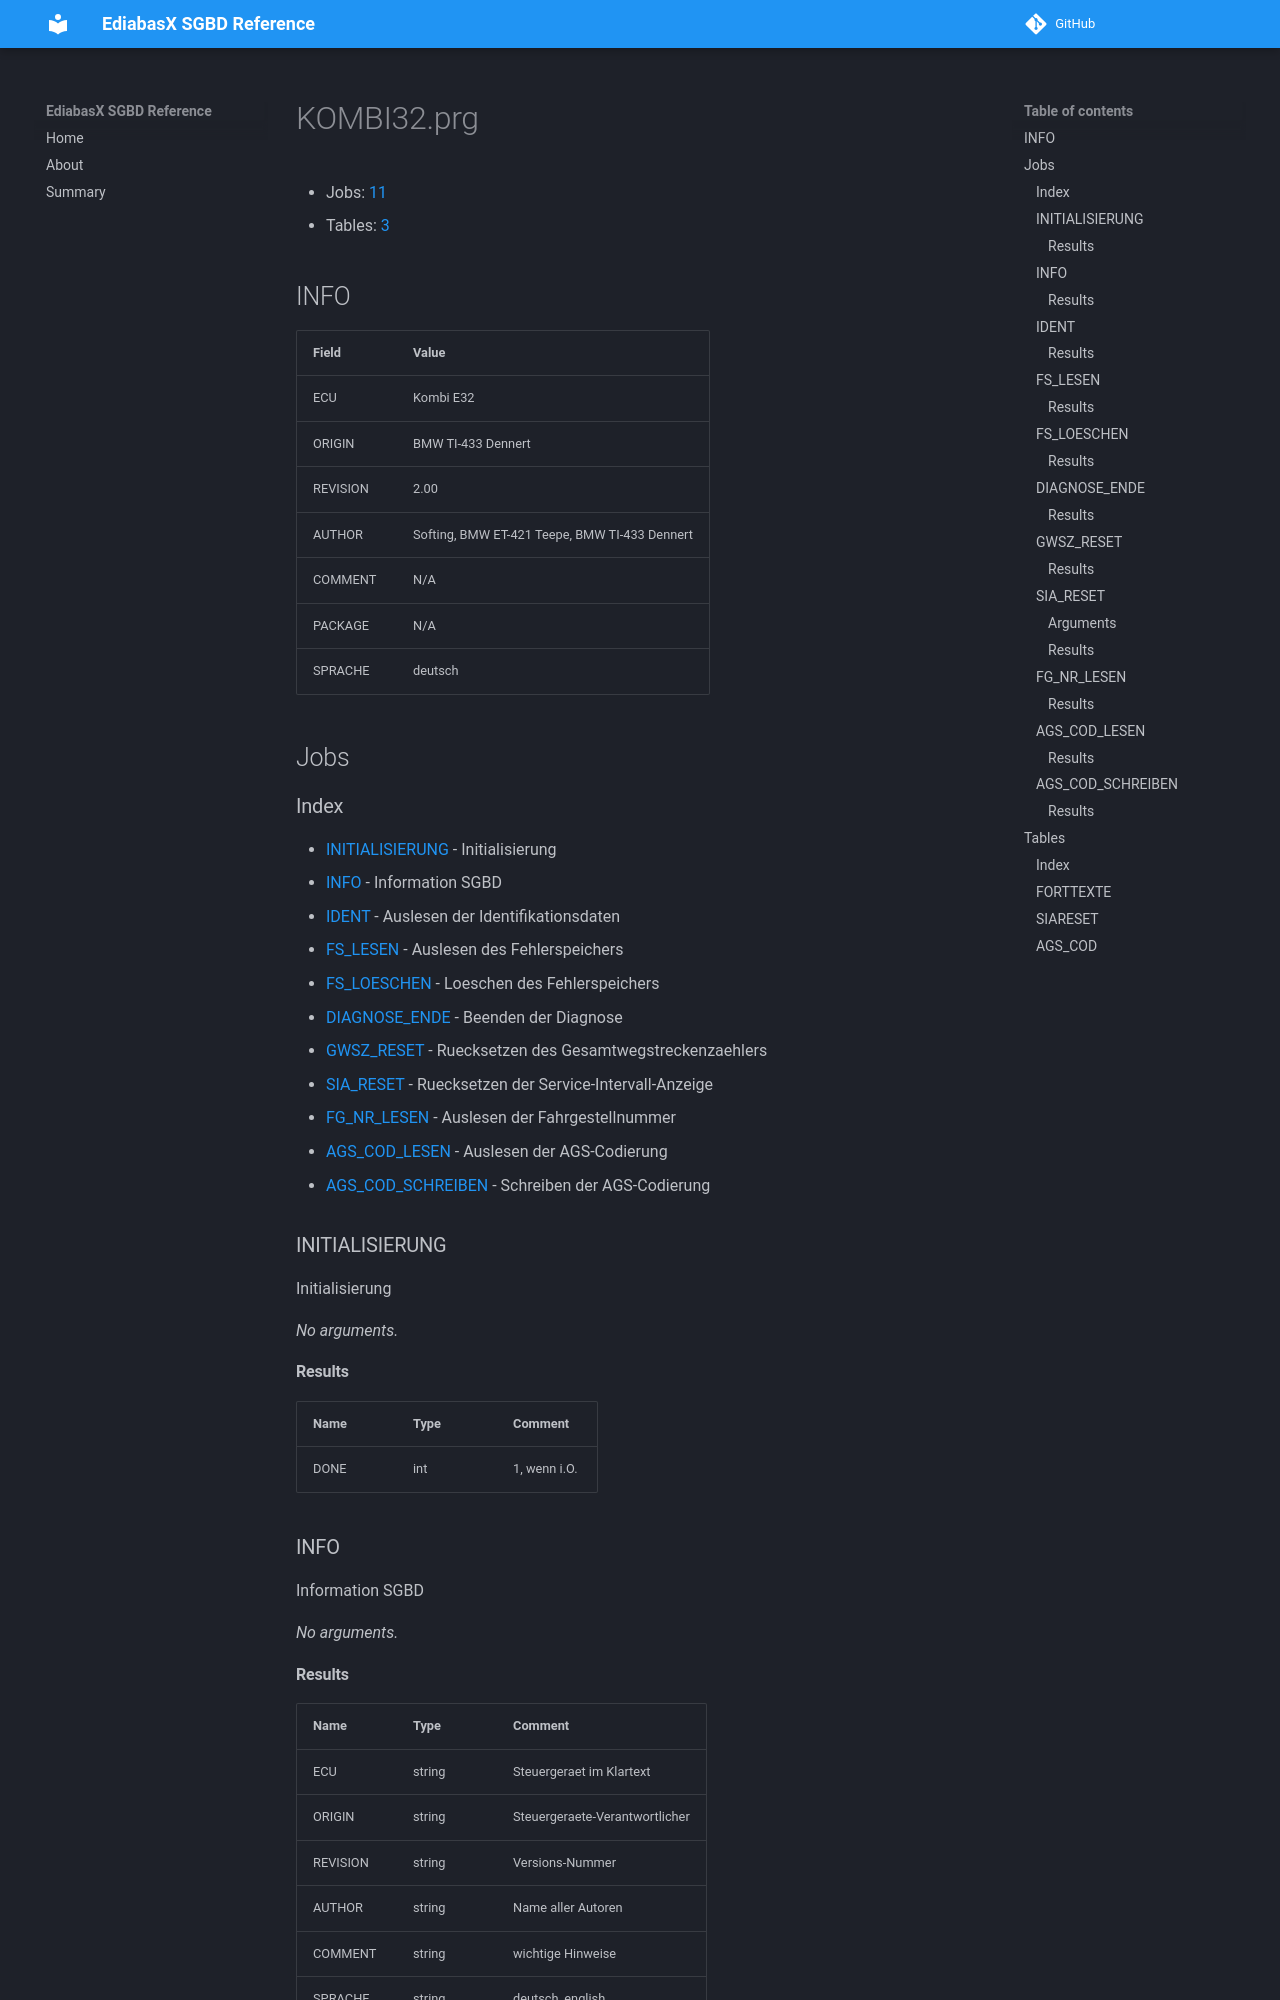

repository: emdzej/ediabasx-docs-sgbd · page: sgbd/KOMBI32/index.html · generator: mkdocs

# KOMBI32.prg

- Jobs: [11](#jobs)
- Tables: [3](#tables)

## INFO

| Field | Value |
| --- | --- |
| ECU | Kombi E32 |
| ORIGIN | BMW TI-433 Dennert |
| REVISION | 2.00 |
| AUTHOR | Softing, BMW ET-421 Teepe, BMW TI-433 Dennert |
| COMMENT | N/A |
| PACKAGE | N/A |
| SPRACHE | deutsch |

## Jobs

### Index

- [INITIALISIERUNG](#job-initialisierung) - Initialisierung
- [INFO](#job-info) - Information SGBD
- [IDENT](#job-ident) - Auslesen der Identifikationsdaten
- [FS_LESEN](#job-fs-lesen) - Auslesen des Fehlerspeichers
- [FS_LOESCHEN](#job-fs-loeschen) - Loeschen des Fehlerspeichers
- [DIAGNOSE_ENDE](#job-diagnose-ende) - Beenden der Diagnose
- [GWSZ_RESET](#job-gwsz-reset) - Ruecksetzen des Gesamtwegstreckenzaehlers
- [SIA_RESET](#job-sia-reset) - Ruecksetzen der Service-Intervall-Anzeige
- [FG_NR_LESEN](#job-fg-nr-lesen) - Auslesen der Fahrgestellnummer
- [AGS_COD_LESEN](#job-ags-cod-lesen) - Auslesen der AGS-Codierung
- [AGS_COD_SCHREIBEN](#job-ags-cod-schreiben) - Schreiben der AGS-Codierung

<a id="job-initialisierung"></a>
### INITIALISIERUNG

Initialisierung

_No arguments._

#### Results

| Name | Type | Comment |
| --- | --- | --- |
| DONE | int | 1, wenn i.O. |

<a id="job-info"></a>
### INFO

Information SGBD

_No arguments._
